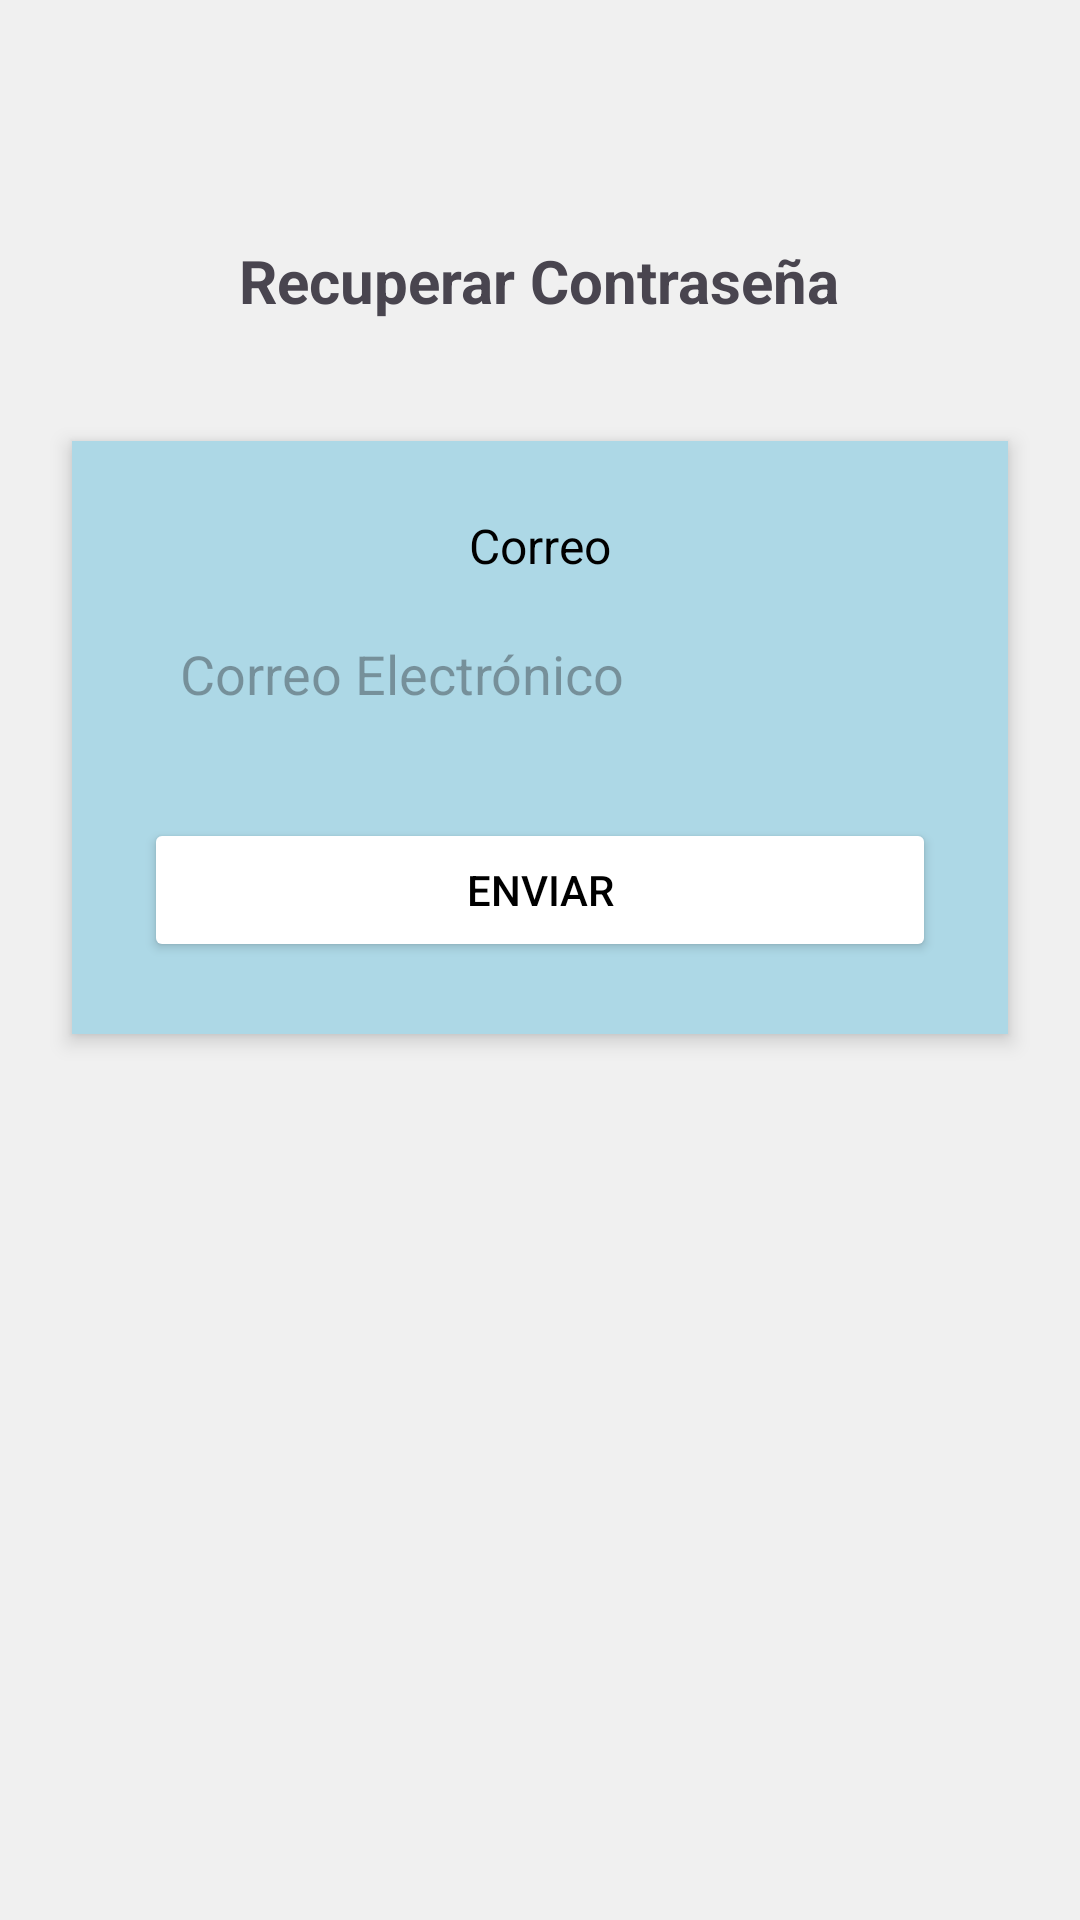

Layout XML and referenced resources for this Android screen:
<!-- AndroidManifest.xml: application theme Theme.AgendarIA -->
<!-- res/layout/recuperar_passoword.xml -->
<?xml version="1.0" encoding="utf-8"?>
<LinearLayout xmlns:android="http://schemas.android.com/apk/res/android"
    android:layout_width="match_parent"
    android:layout_height="match_parent"
    android:orientation="vertical"
    android:background="#F0F0F0">

    <TextView
    android:layout_width="wrap_content"
    android:layout_height="wrap_content"
    android:text="Recuperar Contraseña"
    android:textSize="20sp"
    android:textStyle="bold"
    android:layout_gravity="center_horizontal"
    android:layout_marginTop="80dp"  android:layout_marginBottom="40dp"/>

    <LinearLayout
    android:layout_width="match_parent"
    android:layout_height="wrap_content"
    android:orientation="vertical"
    android:background="#ADD8E6"  android:layout_marginStart="24dp"
    android:layout_marginEnd="24dp"
    android:padding="24dp"
    android:elevation="4dp">


        <TextView
    android:layout_width="wrap_content"
    android:layout_height="wrap_content"
    android:text="Correo"
    android:textSize="16sp"
    android:textColor="#000000"
    android:layout_gravity="center_horizontal"
    android:layout_marginBottom="8dp"/>

    <EditText
        android:id="@+id/emailEditText"
        android:layout_width="match_parent"
        android:layout_height="48dp"
        android:hint="Correo Electrónico"
        android:inputType="textEmailAddress"
        android:paddingStart="12dp"
        android:paddingEnd="12dp"
        android:background="" />

        <Button
        android:id="@+id/sendEmailButton"
        android:layout_width="match_parent"
        android:layout_height="wrap_content"
        android:layout_marginTop="24dp"
        android:text="Enviar"
        android:backgroundTint="#FFFFFF"  android:textColor="#000000" />
</LinearLayout>

</LinearLayout>
<!-- resources referenced by this layout -->
<resources>
  <style name="Theme.AgendarIA" parent="Base.Theme.AgendarIA" />
  <style name="Base.Theme.AgendarIA" parent="Theme.Material3.DayNight.NoActionBar">
          
          
      </style>
</resources>
